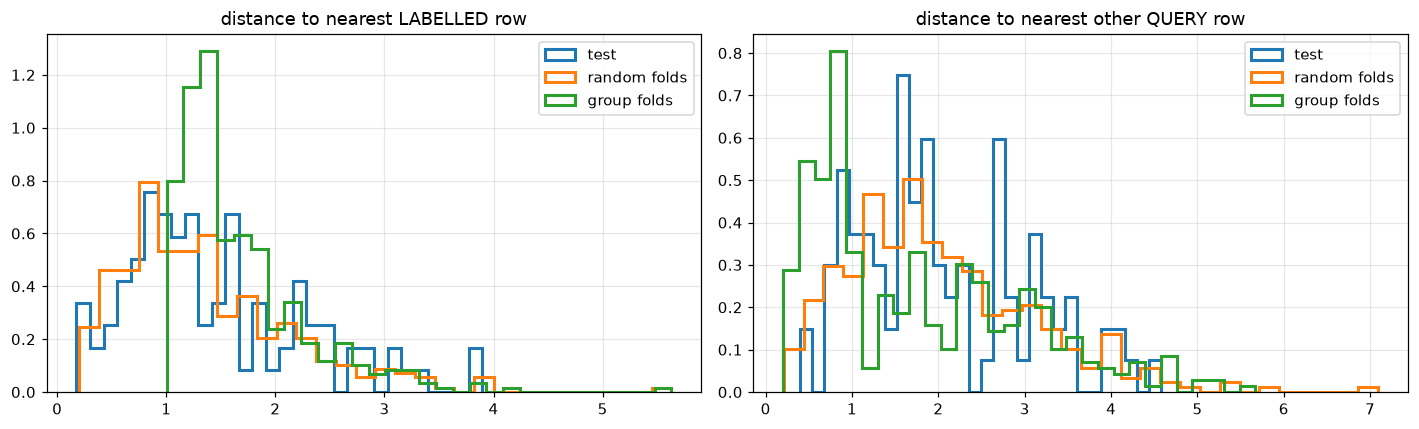

The table this chart was drawn from, first rows:
set, median_d_lab, median_d_pool, KS_d_lab, KS_d_pool
test, 1.242, 1.832, 0.0, 0.0
random folds, 1.205, 1.807, 0.07897, 0.07161
group folds, 1.465, 1.475, 0.3854, 0.3044
